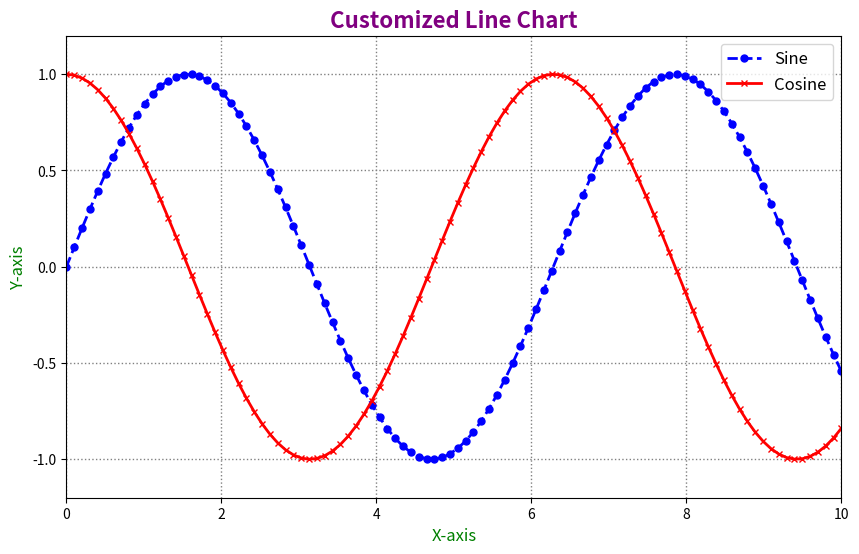

This chart was generated by the following Python code:
import matplotlib.pyplot as plt
import numpy as np

x = np.linspace(0, 10, 100)
y1 = np.sin(x)
y2 = np.cos(x)

plt.figure(figsize=(10, 6))  

plt.plot(x, y1, color='blue', linestyle='--', linewidth=2, marker='o', markersize=5, label='Sine')
plt.plot(x, y2, color='red', linestyle='-', linewidth=2, marker='x', markersize=5, label='Cosine')

plt.title("Customized Line Chart", fontsize=16, fontweight='bold', color='purple')
plt.xlabel("X-axis", fontsize=12, color='green')
plt.ylabel("Y-axis", fontsize=12, color='green')

plt.grid(True, linestyle=':', linewidth=1, color='gray')

plt.legend(fontsize=12, loc='upper right')

plt.xlim(0, 10)
plt.ylim(-1.2, 1.2)

plt.show()
